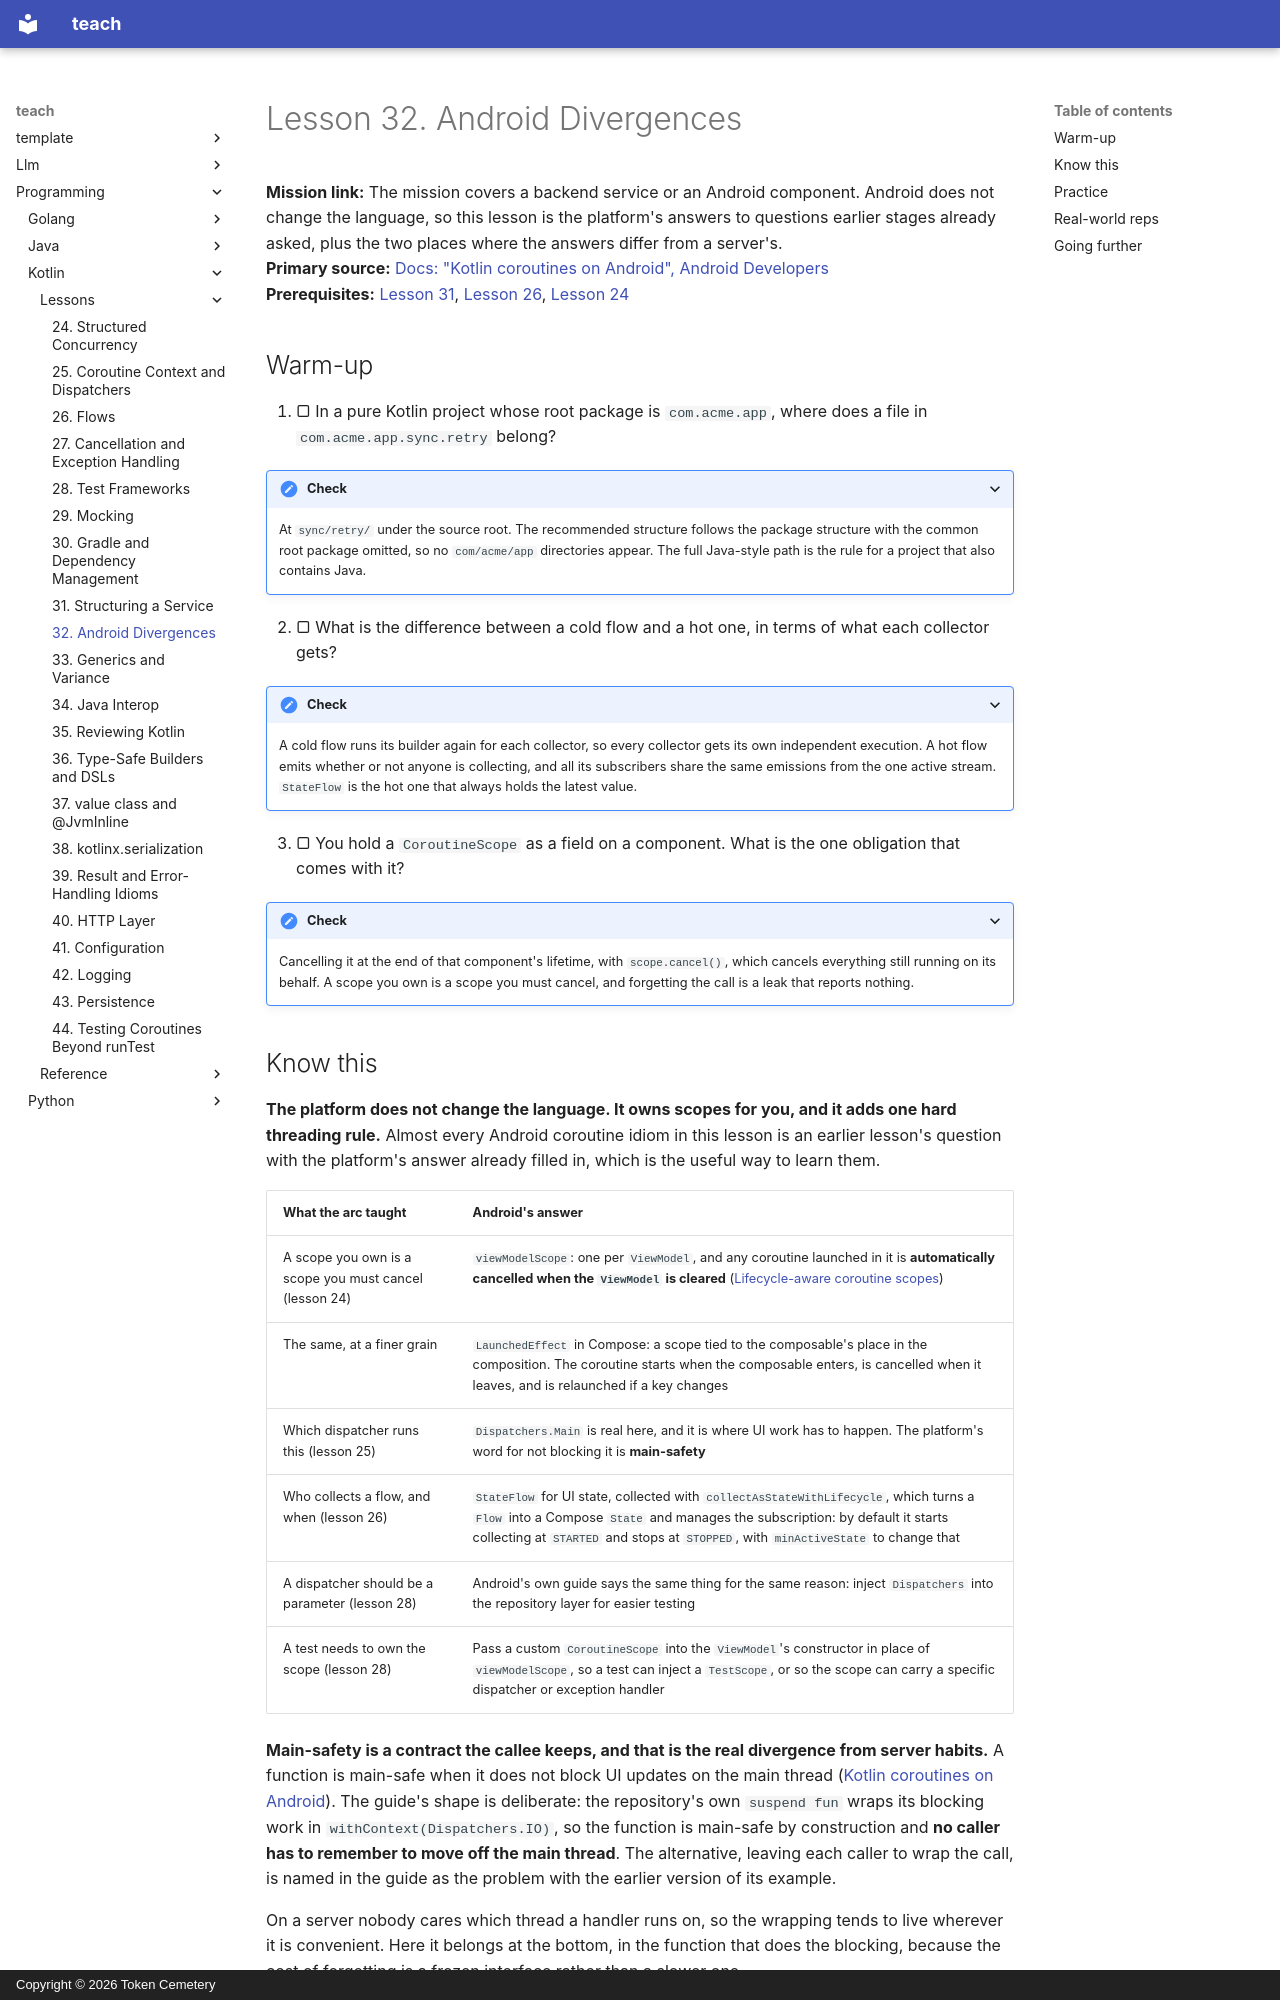

repository: TokenCemetery/teach · page: programming/kotlin/lessons/0032-android-divergences/index.html · generator: mkdocs · copyright: Copyright © 2026 Token Cemetery

---
title: "32. Android Divergences"
description: "The scopes Android owns on your behalf, main-safety as a contract the callee keeps, and why composition lifetime is not lifecycle lifetime"
type: lesson
---

# Lesson 32. Android Divergences

**Mission link:** The mission covers a backend service or an Android component. Android does not change the language, so this lesson is the platform's answers to questions earlier stages already asked, plus the two places where the answers differ from a server's.
**Primary source:** [Docs: "Kotlin coroutines on Android", Android Developers](https://developer.android.com/kotlin/coroutines)
**Prerequisites:** [Lesson 31](0031-structuring-a-service.md), [Lesson 26](0026-flows.md), [Lesson 24](0024-structured-concurrency.md)

## Warm-up

1. ▢ In a pure Kotlin project whose root package is `com.acme.app`, where does a file in `com.acme.app.sync.retry` belong?

<details markdown="1"><summary>Check</summary>

At `sync/retry/` under the source root. The recommended structure follows the package structure with the common root package omitted, so no `com/acme/app` directories appear. The full Java-style path is the rule for a project that also contains Java.

</details>

2. ▢ What is the difference between a cold flow and a hot one, in terms of what each collector gets?

<details markdown="1"><summary>Check</summary>

A cold flow runs its builder again for each collector, so every collector gets its own independent execution. A hot flow emits whether or not anyone is collecting, and all its subscribers share the same emissions from the one active stream. `StateFlow` is the hot one that always holds the latest value.

</details>

3. ▢ You hold a `CoroutineScope` as a field on a component. What is the one obligation that comes with it?

<details markdown="1"><summary>Check</summary>

Cancelling it at the end of that component's lifetime, with `scope.cancel()`, which cancels everything still running on its behalf. A scope you own is a scope you must cancel, and forgetting the call is a leak that reports nothing.

</details>
